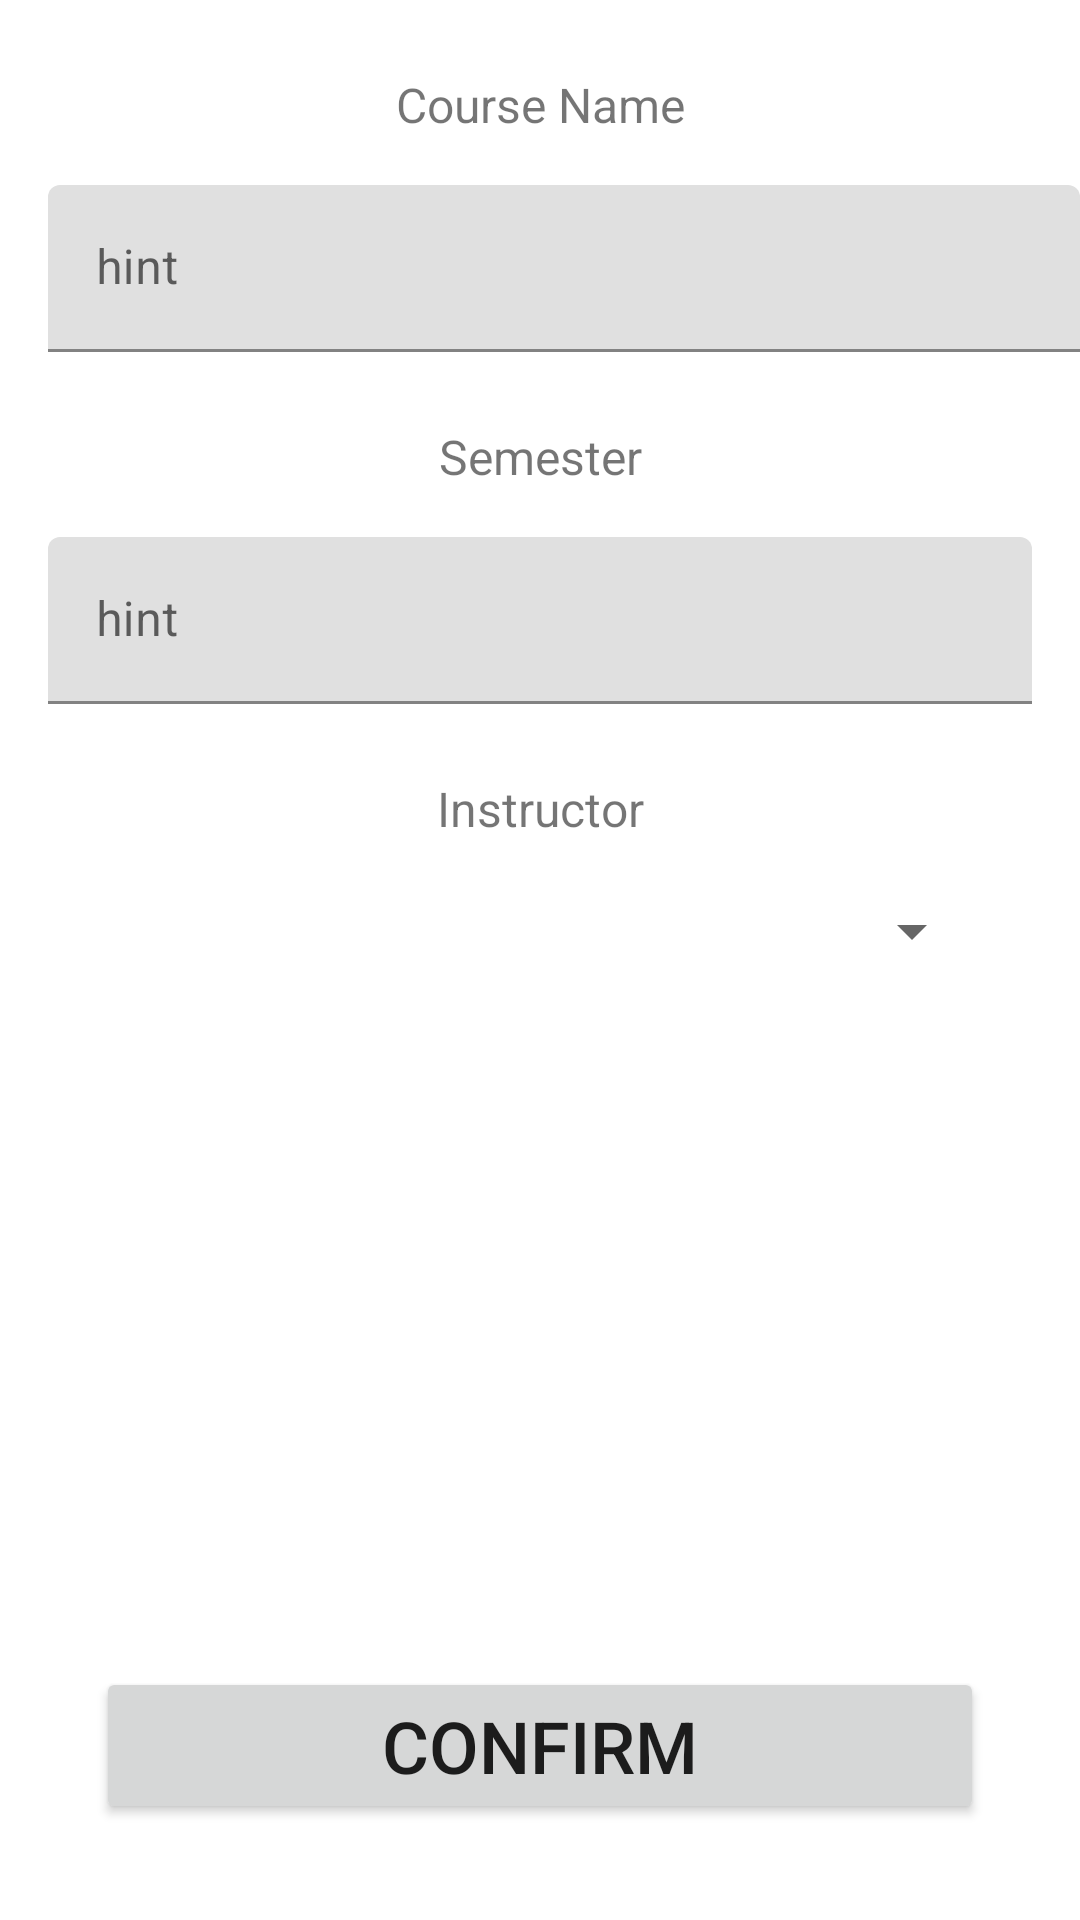

Layout XML and referenced resources for this Android screen:
<!-- AndroidManifest.xml: application theme Theme.EasyGrader -->
<!-- res/layout/fragment_add_course.xml -->
<?xml version="1.0" encoding="utf-8"?>
<FrameLayout xmlns:android="http://schemas.android.com/apk/res/android"
    xmlns:app="http://schemas.android.com/apk/res-auto"
    xmlns:tools="http://schemas.android.com/tools"
    android:layout_width="match_parent"
    android:layout_height="match_parent"
    tools:context=".view.AddCourseFragment">

    <androidx.constraintlayout.widget.ConstraintLayout
        android:layout_width="match_parent"
        android:layout_height="match_parent">

        <TextView
            android:id="@+id/textView7"
            android:layout_width="wrap_content"
            android:layout_height="wrap_content"
            android:layout_marginTop="24dp"
            android:text="Course Name"
            android:textSize="16sp"
            app:layout_constraintEnd_toEndOf="parent"
            app:layout_constraintStart_toStartOf="parent"
            app:layout_constraintTop_toTopOf="parent" />

        <com.google.android.material.textfield.TextInputLayout
            android:id="@+id/textInputLayout4"
            android:layout_width="match_parent"
            android:layout_height="wrap_content"
            android:layout_marginStart="16dp"
            android:layout_marginTop="16dp"
            app:layout_constraintEnd_toEndOf="parent"
            app:layout_constraintStart_toStartOf="parent"
            app:layout_constraintTop_toBottomOf="@+id/textView7">

            <com.google.android.material.textfield.TextInputEditText
                android:layout_width="match_parent"
                android:layout_height="wrap_content"
                android:hint="hint" />
        </com.google.android.material.textfield.TextInputLayout>

        <TextView
            android:id="@+id/textView8"
            android:layout_width="wrap_content"
            android:layout_height="wrap_content"
            android:layout_marginTop="24dp"
            android:text="Semester"
            android:textSize="16sp"
            app:layout_constraintEnd_toEndOf="parent"
            app:layout_constraintStart_toStartOf="parent"
            app:layout_constraintTop_toBottomOf="@+id/textInputLayout4" />

        <com.google.android.material.textfield.TextInputLayout
            android:id="@+id/textInputLayout6"
            android:layout_width="match_parent"
            android:layout_height="wrap_content"
            android:layout_marginStart="16dp"
            android:layout_marginTop="16dp"
            android:layout_marginEnd="16dp"
            app:layout_constraintEnd_toEndOf="parent"
            app:layout_constraintStart_toStartOf="parent"
            app:layout_constraintTop_toBottomOf="@+id/textView8">

            <com.google.android.material.textfield.TextInputEditText
                android:layout_width="match_parent"
                android:layout_height="wrap_content"
                android:hint="hint" />
        </com.google.android.material.textfield.TextInputLayout>

        <TextView
            android:id="@+id/textView9"
            android:layout_width="wrap_content"
            android:layout_height="wrap_content"
            android:layout_marginTop="24dp"
            android:text="Instructor"
            android:textSize="16sp"
            app:layout_constraintEnd_toEndOf="parent"
            app:layout_constraintStart_toStartOf="parent"
            app:layout_constraintTop_toBottomOf="@+id/textInputLayout6" />

        <Button
            android:id="@+id/button"
            android:layout_width="0dp"
            android:layout_height="wrap_content"
            android:layout_marginStart="32dp"
            android:layout_marginEnd="32dp"
            android:layout_marginBottom="32dp"
            android:paddingVertical="10dp"
            android:text="@string/confirm"
            android:textSize="24sp"
            app:layout_constraintBottom_toBottomOf="parent"
            app:layout_constraintEnd_toEndOf="parent"
            app:layout_constraintStart_toStartOf="parent" />

        <Spinner
            android:id="@+id/instructorSpinner"
            android:layout_width="0dp"
            android:layout_height="wrap_content"
            android:layout_marginStart="32dp"
            android:layout_marginTop="16dp"
            android:layout_marginEnd="32dp"
            android:paddingVertical="14dp"
            android:spinnerMode="dropdown"
            app:layout_constraintEnd_toEndOf="parent"
            app:layout_constraintStart_toStartOf="parent"
            app:layout_constraintTop_toBottomOf="@+id/textView9" />

    </androidx.constraintlayout.widget.ConstraintLayout>
</FrameLayout>
<!-- resources referenced by this layout -->
<resources>
  <string name="confirm">Confirm</string>
  <style name="Theme.EasyGrader" parent="Theme.MaterialComponents.DayNight.NoActionBar">
          
          <item name="colorPrimary">@color/purple_500</item>
          <item name="colorPrimaryVariant">@color/purple_700</item>
          <item name="colorOnPrimary">@color/white</item>
          
          <item name="colorSecondary">@color/teal_200</item>
          <item name="colorSecondaryVariant">@color/teal_700</item>
          <item name="colorOnSecondary">@color/black</item>
          
          <item name="android:statusBarColor">?attr/colorPrimaryVariant</item>
          
      </style>
  <!-- not gathered from this repository: default colours our renderer supplied (Android Studio template values) -->
  <color name="purple_500">#FF6200EE</color>
  <color name="purple_700">#FF3700B3</color>
  <color name="teal_200">#FF03DAC5</color>
  <color name="teal_700">#FF018786</color>
  <color name="black">#FF000000</color>
  <color name="white">#FFFFFFFF</color>
</resources>
